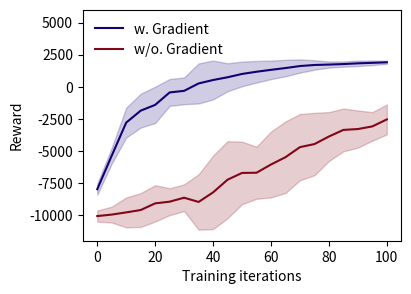

This chart was generated by the following Python code: (Note: this script raises an exception after producing the figure.)
import matplotlib.pyplot as plt
import numpy as np

# 假设这是你的两组数据
data1 = np.array([-7985, -5371, -2795, -1865, -1415, -445, -321, 255, 523, 737, 995, 1168, 1316, 1456, 1611, 1694, 1726, 1765, 1823, 1861, 1904])

data2 = np.array([-10080, -9963, - 9792, -9608, - 9090, -8957, - 8649, -8978, - 8233, -7244, - 6717, -6703, - 6060, -5492, - 4706, -4470, - 3880, -3365, - 3298, -3092, - 2547])
data1_std = np.array([144.8,	205.9,	388.1,	439.5,	471.7,	349.1,	347.5,	520.2,	504.1,	364.2,	320.6,	280.6,	240.5,	213.9,	172.1,	122.6,	79.3,	68.5,	71.6,	59.0,	40.5])
data2_std = np.array([144.8,	205.9,	388.1,	439.5,	471.7,	349.1,	347.5,	719.3,	954.4,	1000.9,	811.1,	677.4,	854.9,	928.9,	859.7,	811.0,	635.2,	556.2,	482.4,	371.0,	388.0])

# 创建一个索引数组，用于x轴的标签
ind = np.arange(0, len(data1)*5, 1*5)  # 这个长度应该和数据的长度一致

# 创建一个图形框架
fig, ax = plt.subplots(figsize=(3*1.37, 3))

# 绘制第一组数据的折线图
ax.plot(ind, data1, label='w. Gradient', color=[19/256, 0/256, 116/256])

# 绘制第二组数据的折线图
ax.plot(ind, data2, label='w/o. Gradient', color=[131/256, 5/256, 24/256])

# 根据std标准差绘制折线阴影
ax.fill_between(ind, data1 - data1_std * 3, data1 + data1_std * 3, color=[19/256, 0/256, 116/256], alpha=0.2)
ax.fill_between(ind, data2 - data2_std * 3, data2 + data2_std * 3, color=[131/256, 5/256, 24/256], alpha=0.2)

# 添加一些文字标签和标题
ax.set_ylabel(r'Reward')  # 使用LaTeX语法设置上标
ax.set_xlabel('Training iterations')
# ax.set_xticks(np.arange(0, 21, 1))  # 设置x轴刻度为0到100，步长为10
# ax.set_xticklabels((f'{i}' for i in range(0, 101, 10)))  # 设置x轴刻度标签
ax.legend(frameon=False, loc="upper left")

ax.set_ylim(-12000, 6000)  # 假设最小值设置为-10000，可以根据你的数据调整

# 保存图形
plt.savefig('data/processed/plot_grad.svg', format='svg', bbox_inches='tight')

# 显示图形
plt.show()